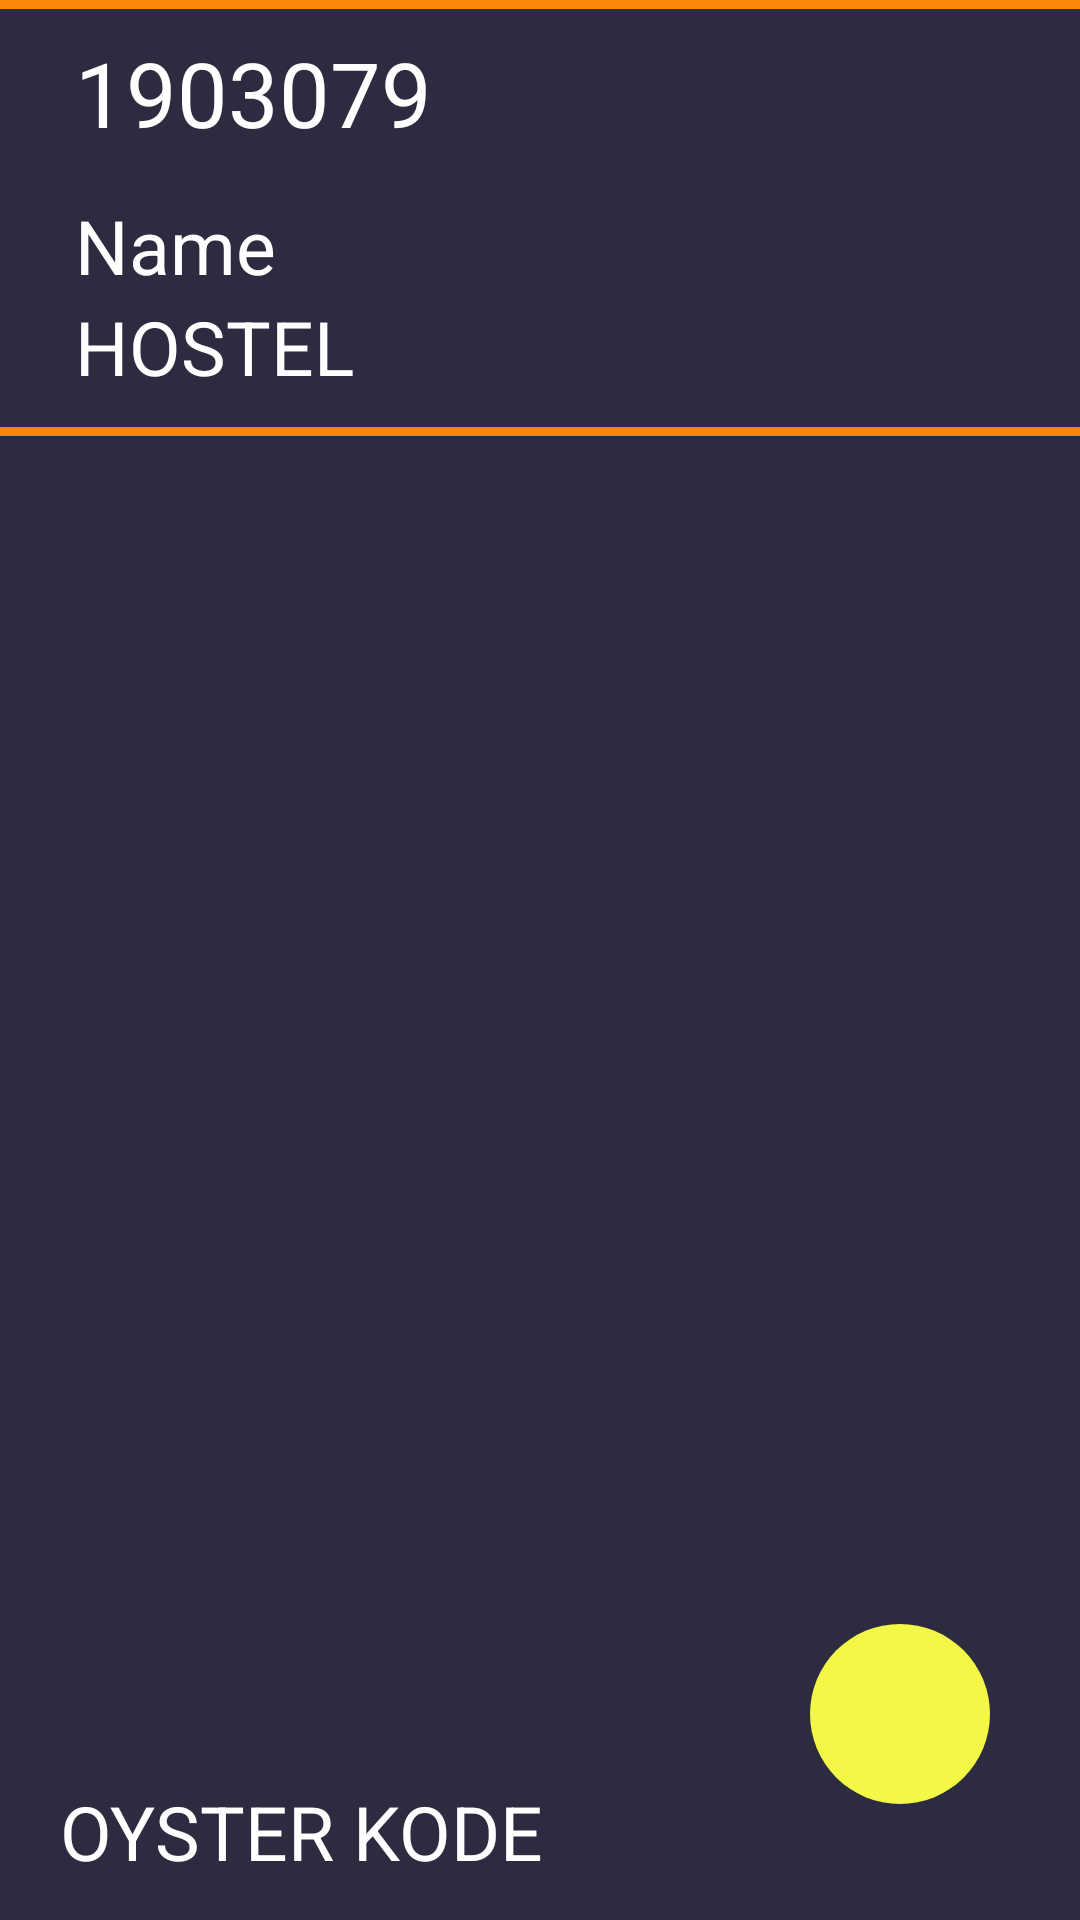

Here is an Android app screen rendered from its layout file. Give the layout XML and the strings, colors and styles it references.
<!-- AndroidManifest.xml: application theme Theme.Laundry -->
<!-- res/layout/activity_admin3.xml -->
<?xml version="1.0" encoding="utf-8"?>
<androidx.constraintlayout.widget.ConstraintLayout xmlns:android="http://schemas.android.com/apk/res/android"
    xmlns:app="http://schemas.android.com/apk/res-auto"
    xmlns:tools="http://schemas.android.com/tools"
    android:layout_width="match_parent"
    android:background="#2C2B3F"
    android:layout_height="match_parent"
    tools:context=".Admin3">


    <TextView
    android:id="@+id/prnshow"
    android:layout_width="match_parent"
    android:layout_height="wrap_content"
    android:layout_marginStart="10dp"
    android:layout_marginLeft="10dp"
    android:includeFontPadding="false"
    android:text="1903079"
    android:textColor="@color/white"
    android:padding="15dp"
    android:textSize="30sp"
    app:layout_constraintStart_toStartOf="parent"
    app:layout_constraintTop_toTopOf="parent" />

    <ImageView
        android:layout_width="40dp"
        android:layout_height="40dp"
        android:src="@drawable/logoo"
        android:layout_marginRight="15dp"
        app:layout_constraintEnd_toEndOf="@id/prnshow"
        app:layout_constraintTop_toTopOf="@id/prnshow"
        app:layout_constraintBottom_toBottomOf="@id/prnshow"/>

    <LinearLayout
        android:id="@+id/layoutQuickActivity"
        android:layout_width="match_parent"
        android:layout_height="wrap_content"
        android:layout_alignParentBottom="true"
        android:background="#2C2B3F"
        android:gravity="center_vertical"
        android:orientation="horizontal"
        android:padding="15dp"
        app:layout_constraintBottom_toBottomOf="parent">



        <TextView
            android:id="@+id/remainshow"
            android:layout_width="wrap_content"
            android:layout_height="wrap_content"
            android:text="OYSTER KODE"
            android:textColor="@color/white"
            android:layout_gravity="center"
            android:layout_marginLeft="5dp"
            android:layout_marginTop="5dp"
            android:textSize="25sp" />

        <TextView
            android:visibility="gone"
            android:id="@+id/month"
            android:layout_width="wrap_content"
            android:layout_height="wrap_content"
            android:text="OYSTER KODE"
            android:textColor="@color/white"
            android:layout_gravity="center"
            android:layout_marginTop="5dp"
            android:layout_marginLeft="65dp"
            android:textSize="25sp" />

    </LinearLayout>


    <ImageView
        android:id="@+id/addclothing"
        android:layout_width="60dp"
        android:layout_height="60dp"
        android:layout_alignParentEnd="true"
        android:layout_alignParentRight="true"
        android:layout_alignParentBottom="true"
        android:layout_marginEnd="30dp"
        android:background="@drawable/background_add_button"
        android:padding="5dp"
        android:src="@drawable/ic_add"
        app:layout_constraintBottom_toTopOf="@id/layoutQuickActivity"
        app:layout_constraintEnd_toEndOf="parent"
        app:layout_constraintTop_toTopOf="@id/layoutQuickActivity"
        android:layout_marginRight="30dp">
    </ImageView>

    <androidx.recyclerview.widget.RecyclerView
        android:id="@+id/recyclerView"
        android:layout_width="match_parent"
        android:layout_height="0dp"
        android:layout_marginStart="8dp"
        android:layout_marginLeft="8dp"
        android:layout_marginEnd="8dp"
        android:layout_marginBottom="10dp"
        android:layout_marginTop="25dp"
        android:layout_marginRight="8dp"
        app:layoutManager="androidx.recyclerview.widget.LinearLayoutManager"
        app:layout_constraintBottom_toTopOf="@+id/layoutQuickActivity"
        app:layout_constraintEnd_toEndOf="parent"
        app:layout_constraintHorizontal_bias="1.0"
        app:layout_constraintStart_toStartOf="parent"
        app:layout_constraintTop_toBottomOf="@+id/spacer"
        app:layout_constraintVertical_bias="1.0"
        tools:listitem="@layout/container_page3" />

    <TextView
        android:id="@+id/Name"
        android:layout_width="0dp"
        android:layout_height="wrap_content"
        android:layout_marginLeft="8dp"


        android:layout_marginStart="25dp"
        android:text="Name "
        android:textColor="@color/white"
        android:textSize="25sp"
        app:layout_constraintEnd_toEndOf="parent"
        app:layout_constraintHorizontal_bias="0.546"
        app:layout_constraintStart_toStartOf="parent"
        app:layout_constraintTop_toBottomOf="@+id/prnshow" />

    <TextView
        android:id="@+id/Hostel"
        android:layout_width="0dp"
        android:layout_height="wrap_content"
        android:textColor="@color/white"
        android:layout_marginStart="25dp"
        android:text="HOSTEL"
        android:textSize="25sp"
        app:layout_constraintEnd_toEndOf="parent"
        app:layout_constraintHorizontal_bias="0.546"
        app:layout_constraintStart_toStartOf="parent"
        app:layout_constraintTop_toBottomOf="@+id/Name"
        android:layout_marginLeft="30dp" />

    <LinearLayout
        android:id="@+id/spacer"
        android:layout_width="match_parent"
        android:layout_height="3dp"
        android:layout_marginTop="10dp"
        android:layout_marginBottom="10dp"
        android:background="#FB870A"
        app:layout_constraintTop_toBottomOf="@id/Hostel"
        tools:ignore="MissingConstraints"
        android:orientation="horizontal">
    </LinearLayout>

    <LinearLayout
        android:id="@+id/spacer2"
        android:layout_width="match_parent"
        android:layout_height="3dp"
        android:layout_marginTop="10dp"
        android:layout_marginBottom="10dp"
        android:background="#FB870A"
        tools:ignore="MissingConstraints"
        android:orientation="horizontal">
    </LinearLayout>

    <LinearLayout
        android:visibility="gone"
        android:id="@+id/spacer3"
        android:layout_width="match_parent"
        android:layout_height="3dp"
        android:layout_marginTop="10dp"
        android:layout_marginBottom="10dp"
        android:background="#FB870A"
        app:layout_constraintTop_toTopOf="@id/layoutQuickActivity"
        tools:ignore="MissingConstraints"
        android:orientation="horizontal">
    </LinearLayout>

</androidx.constraintlayout.widget.ConstraintLayout>
<!-- res/layout/container_page3.xml (included above) -->
<?xml version="1.0" encoding="utf-8"?>
<androidx.constraintlayout.widget.ConstraintLayout xmlns:android="http://schemas.android.com/apk/res/android"
    xmlns:app="http://schemas.android.com/apk/res-auto"
    android:layout_width="wrap_content"
    android:layout_height="wrap_content"
    android:padding="8dp"
    android:paddingBottom="10dp">

    <LinearLayout
        android:layout_width="match_parent"
        android:layout_height="wrap_content"
        android:background="#E62E2D2D"
        android:orientation="vertical"
        android:padding="5dp"
        app:layout_constraintEnd_toEndOf="parent"
        app:layout_constraintStart_toStartOf="parent"
        app:layout_constraintTop_toTopOf="parent">

        <TableLayout

            android:layout_width="match_parent"
            android:layout_height="wrap_content"
            android:stretchColumns="1,2">

            <TableRow android:layout_margin="1dp">

                <TextView
                    android:layout_width="match_parent"
                    android:layout_height="wrap_content"
                    android:layout_column="1"
                    android:gravity="center"
                    android:text="DATE"
                    android:textColor="@color/white"
                    android:textSize="20sp" />

                <TextView
                    android:id="@+id/condate"
                    android:layout_width="match_parent"
                    android:layout_height="wrap_content"
                    android:layout_column="1"
                    android:gravity="center"
                    android:text="11/03/2021"
                    android:textColor="@color/white"
                    android:textSize="20sp" />


            </TableRow>

            <TableRow android:layout_margin="1dp">

                <TextView
                    android:layout_width="match_parent"
                    android:layout_height="wrap_content"
                    android:layout_column="1"
                    android:gravity="center"
                    android:text="TOTAL"
                    android:textColor="@color/white"
                    android:textSize="20sp" />

                <TextView
                    android:id="@+id/contotal"
                    android:layout_width="match_parent"
                    android:layout_height="wrap_content"
                    android:gravity="center"
                    android:text="10"
                    android:textColor="@color/white"
                    android:textSize="20sp" />

            </TableRow>

        </TableLayout>


    </LinearLayout>

</androidx.constraintlayout.widget.ConstraintLayout>
<!-- resources referenced by this layout -->
<resources>
  <!-- drawable background_add_button (drawable) -->
  <?xml version="1.0" encoding="utf-8"?>
  <shape xmlns:android="http://schemas.android.com/apk/res/android"
      android:shape="oval">
      <solid android:color="#F2F845"/>
  
  </shape>
  <style name="Theme.Laundry" parent="Theme.MaterialComponents.DayNight.NoActionBar.Bridge">
          
          <item name="colorPrimary">@color/purple_500</item>
          <item name="colorPrimaryVariant">@color/purple_700</item>
          <item name="colorOnPrimary">@color/white</item>
          
          <item name="colorSecondary">@color/teal_200</item>
          <item name="colorSecondaryVariant">@color/teal_700</item>
          <item name="colorOnSecondary">@color/black</item>
          
          <item name="android:statusBarColor" tools:targetApi="l">?attr/colorPrimaryVariant</item>
          
      </style>
  <!-- not gathered from this repository: default colours our renderer supplied (Android Studio template values) -->
  <color name="purple_500">#FF6200EE</color>
  <color name="purple_700">#FF3700B3</color>
  <color name="teal_200">#FF03DAC5</color>
  <color name="teal_700">#FF018786</color>
  <color name="black">#FF000000</color>
  <color name="white">#FFFFFFFF</color>
</resources>
